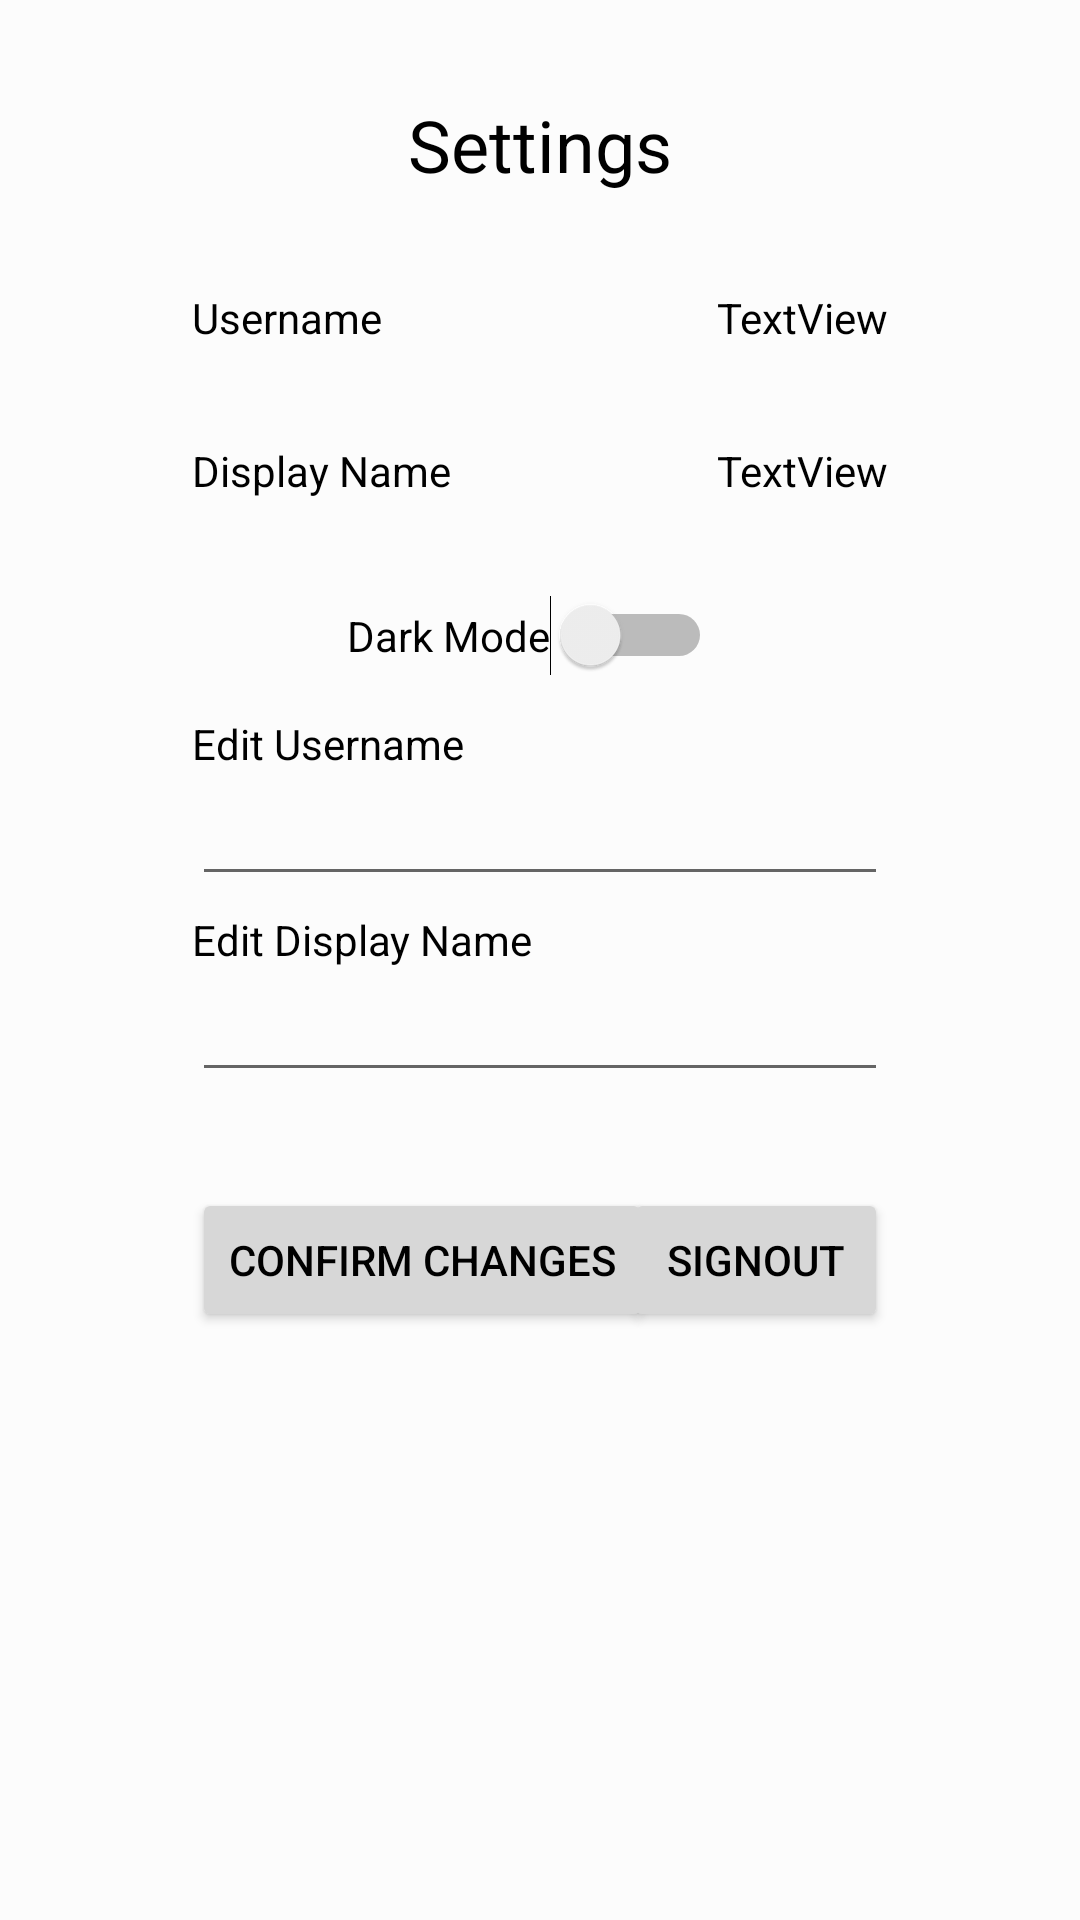

Here is an Android app screen rendered from its layout file. Give the layout XML and the strings, colors and styles it references.
<!-- AndroidManifest.xml: application theme AppTheme -->
<!-- res/layout/activity_settings.xml -->
<?xml version="1.0" encoding="utf-8"?>
<androidx.constraintlayout.widget.ConstraintLayout xmlns:android="http://schemas.android.com/apk/res/android"
    xmlns:app="http://schemas.android.com/apk/res-auto"
    xmlns:tools="http://schemas.android.com/tools"
    android:layout_width="match_parent"
    android:background="@color/backgroundColor"
    android:layout_height="match_parent"
    tools:context=".SettingsActivity">

    <Switch
        android:id="@+id/darkModeSwitch"
        android:layout_width="wrap_content"
        android:layout_height="wrap_content"
        android:layout_marginTop="32dp"
        android:text="Dark Mode"
        android:textColor="@color/textColor"
        app:layout_constraintEnd_toEndOf="parent"
        app:layout_constraintHorizontal_bias="0.486"
        app:layout_constraintStart_toStartOf="parent"
        app:layout_constraintTop_toBottomOf="@+id/displaynameTitle" />

    <Button
        android:id="@+id/signOutButton"
        android:layout_width="wrap_content"
        android:layout_height="wrap_content"
        android:layout_marginTop="32dp"
        android:layout_marginEnd="64dp"
        android:backgroundTint="@color/buttonColor"
        android:text="signOut"
        android:textColor="@color/textColor"
        app:layout_constraintEnd_toEndOf="parent"
        app:layout_constraintTop_toBottomOf="@+id/displaynameEdit" />

    <TextView
        android:id="@+id/titleText"
        android:layout_width="wrap_content"
        android:layout_height="wrap_content"
        android:layout_marginTop="32dp"
        android:text="Settings"
        android:textColor="@color/textColor"
        android:textSize="24sp"
        app:layout_constraintEnd_toEndOf="parent"
        app:layout_constraintStart_toStartOf="parent"
        app:layout_constraintTop_toTopOf="parent" />

    <TextView
        android:id="@+id/usernameTitleText"
        android:layout_width="wrap_content"
        android:layout_height="wrap_content"
        android:layout_marginStart="64dp"
        android:layout_marginTop="32dp"
        android:textColor="@color/textColor"
        android:text="Username"
        app:layout_constraintStart_toStartOf="parent"
        app:layout_constraintTop_toBottomOf="@+id/titleText" />

    <TextView
        android:id="@+id/usernameText"
        android:layout_width="wrap_content"
        android:layout_height="wrap_content"
        android:layout_marginEnd="64dp"
        android:textColor="@color/textColor"
        android:text="TextView"
        app:layout_constraintEnd_toEndOf="parent"
        app:layout_constraintTop_toTopOf="@+id/usernameTitleText" />

    <TextView
        android:id="@+id/displaynameTitle"
        android:layout_width="wrap_content"
        android:layout_height="wrap_content"
        android:layout_marginStart="64dp"
        android:layout_marginTop="32dp"
        android:textColor="@color/textColor"
        android:text="Display Name"
        app:layout_constraintStart_toStartOf="parent"
        app:layout_constraintTop_toBottomOf="@+id/usernameTitleText" />

    <TextView
        android:id="@+id/displaynameText"
        android:layout_width="wrap_content"
        android:layout_height="wrap_content"
        android:layout_marginEnd="64dp"
        android:textColor="@color/textColor"
        android:text="TextView"
        app:layout_constraintEnd_toEndOf="parent"
        app:layout_constraintTop_toTopOf="@+id/displaynameTitle" />

    <EditText
        android:id="@+id/usernameEdit"
        android:layout_width="0dp"
        android:layout_height="wrap_content"
        android:layout_marginStart="64dp"
        android:layout_marginTop="32dp"
        android:layout_marginEnd="64dp"
        android:ems="10"
        android:inputType="textPersonName"
        android:textColor="@color/textColor"
        app:layout_constraintEnd_toEndOf="parent"
        app:layout_constraintStart_toStartOf="parent"
        app:layout_constraintTop_toBottomOf="@+id/darkModeSwitch"
        android:textColorHint="@color/recyclerViewTextColor"/>

    <EditText
        android:id="@+id/displaynameEdit"
        android:layout_width="0dp"
        android:layout_height="wrap_content"
        android:layout_marginStart="64dp"
        android:layout_marginTop="24dp"
        android:layout_marginEnd="64dp"
        android:ems="10"
        android:inputType="textPersonName"
        android:textColor="@color/textColor"
        app:layout_constraintEnd_toEndOf="parent"
        app:layout_constraintStart_toStartOf="parent"
        app:layout_constraintTop_toBottomOf="@+id/usernameEdit"
        android:textColorHint="@color/recyclerViewTextColor"/>

    <TextView
        android:id="@+id/editUsernameTitle"
        android:layout_width="wrap_content"
        android:layout_height="wrap_content"
        android:text="Edit Username"
        android:textColor="@color/textColor"
        app:layout_constraintBottom_toTopOf="@+id/usernameEdit"
        app:layout_constraintStart_toStartOf="@+id/usernameEdit" />

    <TextView
        android:id="@+id/editDisplaynameTitle"
        android:layout_width="wrap_content"
        android:layout_height="wrap_content"
        android:text="Edit Display Name"
        android:textColor="@color/textColor"
        app:layout_constraintBottom_toTopOf="@+id/displaynameEdit"
        app:layout_constraintStart_toStartOf="@+id/displaynameEdit" />

    <Button
        android:id="@+id/confirmButton"
        android:layout_width="wrap_content"
        android:layout_height="wrap_content"
        android:layout_marginStart="64dp"
        android:layout_marginTop="32dp"
        android:text="confirm changes"
        android:textColor="@color/textColor"
        android:backgroundTint="@color/buttonColor"
        app:layout_constraintStart_toStartOf="parent"
        app:layout_constraintTop_toBottomOf="@+id/displaynameEdit" />

</androidx.constraintlayout.widget.ConstraintLayout>
<!-- resources referenced by this layout -->
<resources>
  <color name="backgroundColor">#FCFCFC</color>
  <color name="buttonColor">#D7D7D7</color>
  <color name="recyclerViewTextColor">#707070</color>
  <color name="textColor">#000000</color>
  <style name="AppTheme" parent="Theme.AppCompat.Light.DarkActionBar">
          
          <item name="colorPrimary">@color/colorPrimary</item>
          <item name="colorPrimaryDark">@color/colorPrimaryDark</item>
          <item name="colorAccent">@color/colorAccent</item>
          <item name="actionBarTheme">@style/ThemeOverlay.AppCompat.ActionBar</item>
      </style>
  <color name="colorPrimary">#CECECE</color>
  <color name="colorPrimaryDark">#34c12a</color>
  <color name="colorAccent">#03DAC5</color>
</resources>
